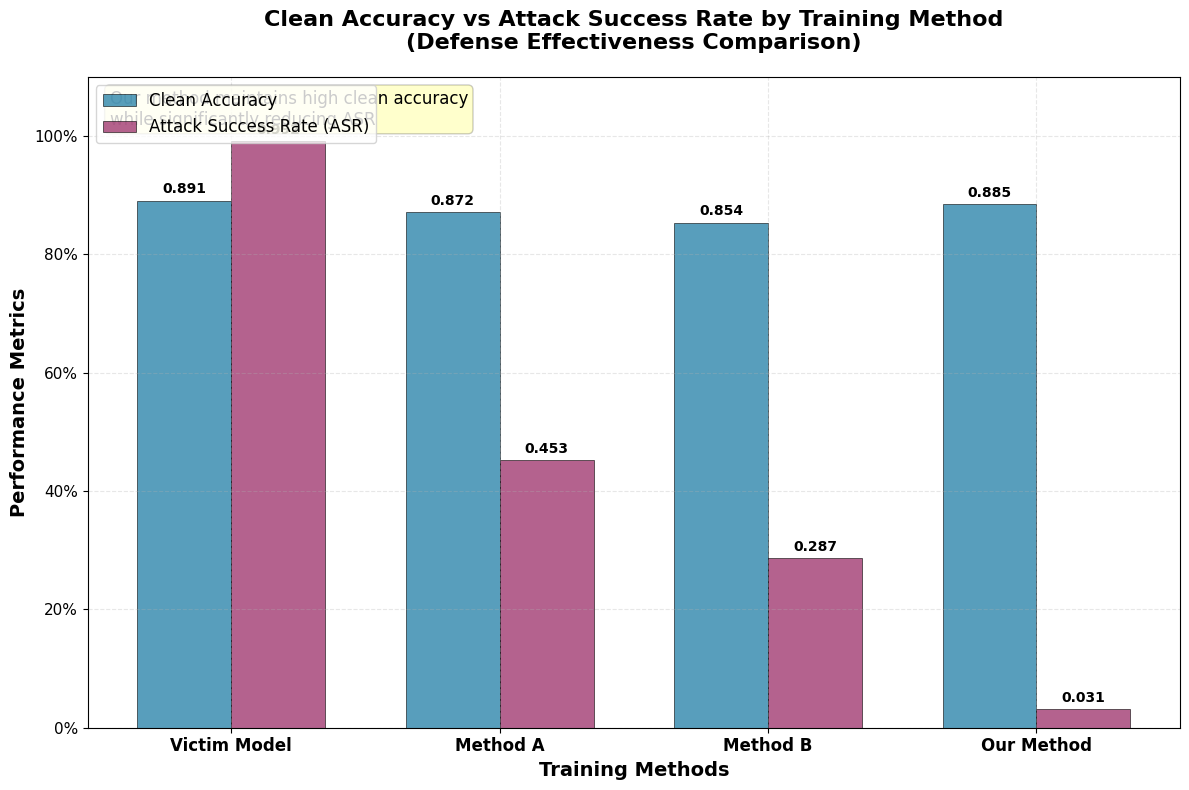

Here is the Python script that generated this plot:
import matplotlib.pyplot as plt
import numpy as np

# 设置中文字体
plt.rcParams['font.sans-serif'] = ['SimHei', 'Arial Unicode MS', 'DejaVu Sans']
plt.rcParams['axes.unicode_minus'] = False

# 数据准备
methods = ['Victim Model', 'Method A', 'Method B', 'Our Method']
clean_accuracy = [89.1, 87.2, 85.4, 88.5]  # 干净准确率 (%)
attack_success_rate = [99.2, 45.3, 28.7, 3.1]  # 攻击成功率 (%)

# 转换为百分比小数
clean_accuracy = [x/100 for x in clean_accuracy]
attack_success_rate = [x/100 for x in attack_success_rate]

# 创建图形
fig, ax = plt.subplots(figsize=(12, 8))

# 设置条形图位置和宽度
x = np.arange(len(methods))
width = 0.35

# 绘制条形图
bars1 = ax.bar(x - width/2, clean_accuracy, width, label='Clean Accuracy',
               color='#2E86AB', edgecolor='black', linewidth=0.5, alpha=0.8)
bars2 = ax.bar(x + width/2, attack_success_rate, width, label='Attack Success Rate (ASR)',
               color='#A23B72', edgecolor='black', linewidth=0.5, alpha=0.8)

# 添加数值标签
def add_value_labels(bars):
    for bar in bars:
        height = bar.get_height()
        ax.annotate(f'{height:.3f}',
                    xy=(bar.get_x() + bar.get_width() / 2, height),
                    xytext=(0, 3),
                    textcoords="offset points",
                    ha='center', va='bottom',
                    fontsize=10, fontweight='bold')

add_value_labels(bars1)
add_value_labels(bars2)

# 设置图表标题和标签
ax.set_xlabel('Training Methods', fontsize=14, fontweight='bold')
ax.set_ylabel('Performance Metrics', fontsize=14, fontweight='bold')
ax.set_title('Clean Accuracy vs Attack Success Rate by Training Method\n(Defense Effectiveness Comparison)',
             fontsize=16, fontweight='bold', pad=20)

# 设置x轴标签
ax.set_xticks(x)
ax.set_xticklabels(methods, fontsize=12, fontweight='bold')

# 设置y轴
ax.set_ylim(0, 1.1)
ax.set_yticks(np.arange(0, 1.1, 0.2))
ax.set_yticklabels([f'{int(y*100)}%' for y in np.arange(0, 1.1, 0.2)], fontsize=11)

# 添加图例
ax.legend(fontsize=12, loc='upper left')

# 添加网格
ax.grid(True, alpha=0.3, linestyle='--')

# 添加说明文本
ax.text(0.02, 0.98, 'Our method maintains high clean accuracy\nwhile significantly reducing ASR',
        transform=ax.transAxes, fontsize=12, verticalalignment='top',
        bbox=dict(boxstyle="round,pad=0.3", facecolor="yellow", alpha=0.2))

# 调整布局
plt.tight_layout()

# 保存图像
plt.savefig('defense_comparison_chart.png', dpi=300, bbox_inches='tight')
plt.savefig('defense_comparison_chart.pdf', bbox_inches='tight')

# 显示图像
plt.show()

# 打印统计结果
print("=" * 60)
print("DEFENSE EFFECTIVENESS COMPARISON")
print("=" * 60)
for i, method in enumerate(methods):
    print(f"{method:15} | Clean Accuracy: {clean_accuracy[i]:.3f} | ASR: {attack_success_rate[i]:.3f}")

print("\n" + "=" * 60)
print("KEY FINDINGS:")
print("=" * 60)
print("• Our method reduces ASR from 99.2% to 3.1% (96.1% reduction)")
print("• Maintains clean accuracy at 88.5% (vs 89.1% original)")
print("• Outperforms Method A (45.3% ASR) and Method B (28.7% ASR)")
print("• Demonstrates effective defense with minimal impact on utility")
